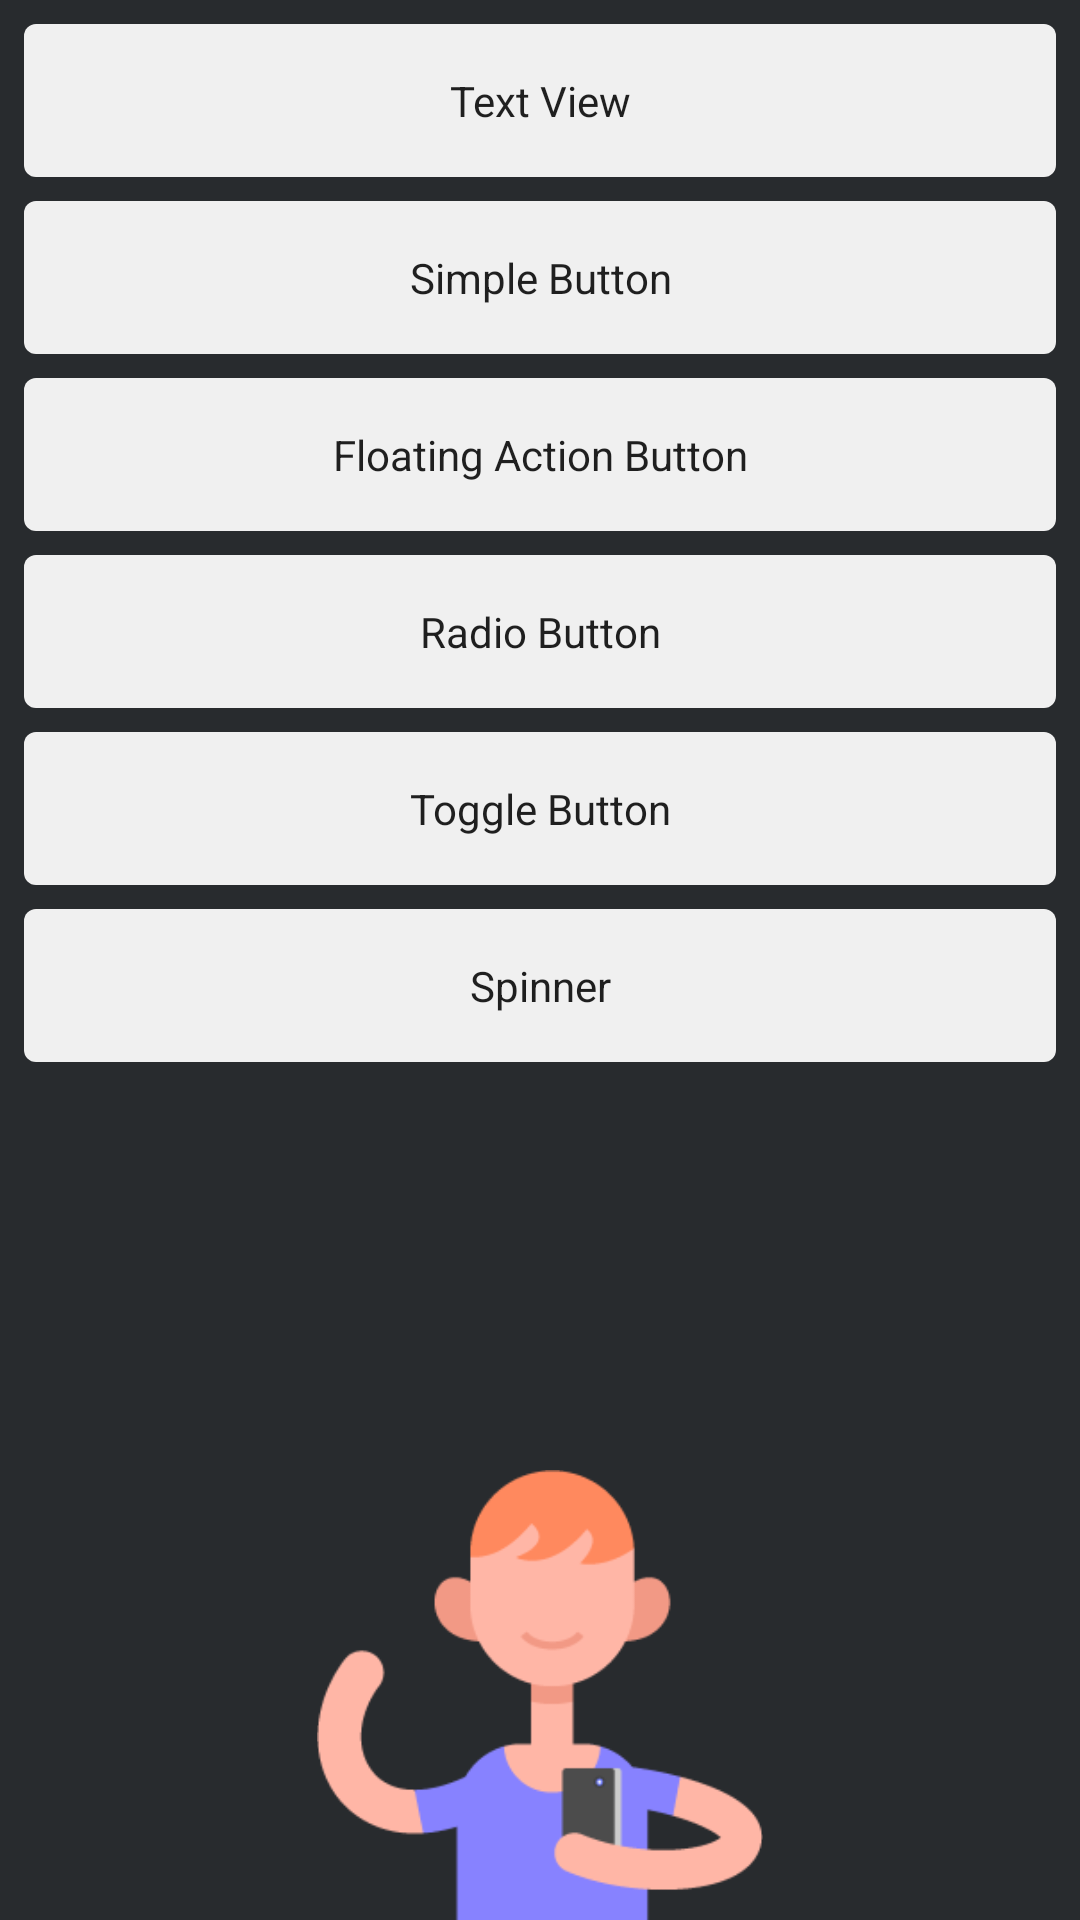

Produce the Android XML layout that renders to this screen, including the resource entries it uses.
<!-- AndroidManifest.xml: application theme AppTheme -->
<!-- res/layout/fragment_category_widgets.xml -->
<RelativeLayout xmlns:android="http://schemas.android.com/apk/res/android"
    xmlns:tools="http://schemas.android.com/tools"
    android:layout_width="match_parent"
    android:layout_height="match_parent"
    tools:context=".fragment.DemoFragment"
    android:background="@color/bgPrimaryColor">

    <ImageView
        android:layout_width="wrap_content"
        android:layout_height="150dp"
        android:id="@+id/imageView4"
        android:src="@drawable/img_people_03_1"
        android:layout_alignParentBottom="true"
        android:layout_alignParentEnd="true"
        android:layout_alignParentStart="true" />

    <LinearLayout
        android:layout_width="match_parent"
        android:layout_height="wrap_content"
        android:orientation="vertical"
        android:padding="@dimen/padding_normal">

        <Button
            android:text="@string/item_text_view"
            android:id="@+id/btnTextView"
            style="@style/AppTheme.Button" />

        <Button
            android:text="@string/item_simple_btn"
            android:id="@+id/btnSimpleButton"
            style="@style/AppTheme.Button" />

        <Button
            android:text="@string/item_floating_btn"
            android:id="@+id/btnFloatActionButton"
            style="@style/AppTheme.Button" />

        <Button
            android:text="@string/item_radio_btn"
            android:id="@+id/btnRadioButton"
            style="@style/AppTheme.Button" />

        <Button
            android:text="@string/item_toggle_btn"
            android:id="@+id/btnToggleButton"
            style="@style/AppTheme.Button" />

        <Button
            android:text="@string/item_spinner"
            android:id="@+id/btnSpinner"
            style="@style/AppTheme.Button" />

    </LinearLayout>
</RelativeLayout>
<!-- resources referenced by this layout -->
<resources>
  <color name="bgPrimaryColor">#282b2e</color>
  <dimen name="padding_normal">8dp</dimen>
  <!-- drawable img_people_03_1: png bitmap (drawable, 7546 bytes) -->
  <string name="item_floating_btn">Floating Action Button</string>
  <string name="item_radio_btn">Radio Button</string>
  <string name="item_simple_btn">Simple Button</string>
  <string name="item_spinner">Spinner</string>
  <string name="item_text_view">Text View</string>
  <string name="item_toggle_btn">Toggle Button</string>
  <style name="AppTheme.Button">
          <item name="android:layout_width">match_parent</item>
          <item name="android:layout_height">wrap_content</item>
          <item name="android:padding">@dimen/padding_medium</item>
          <item name="android:background">@drawable/btn_layout</item>
          <item name="android:layout_marginBottom">@dimen/btn_margin_bottom</item>
      </style>
  <style name="AppTheme" parent="Theme.AppCompat.Light.DarkActionBar">
          
          <item name="colorPrimary">@color/colorPrimary</item>
          <item name="colorPrimaryDark">@color/colorPrimaryDark</item>
          <item name="colorAccent">@color/colorAccent</item>
      </style>
  <dimen name="padding_medium">16dp</dimen>
  <!-- drawable btn_layout (drawable) -->
  <?xml version="1.0" encoding="utf-8"?>
  <selector xmlns:android="http://schemas.android.com/apk/res/android" >
      <item android:state_pressed="true" >
          <shape>
              <solid
                  android:color="@color/btnColorDark" />
              <corners
                  android:radius="@dimen/btn_radius" />
          </shape>
  
      </item>
      <item>
          <shape>
              <solid
                  android:color="@color/btnColor" />
              <corners
                  android:radius="@dimen/btn_radius" />
          </shape>
      </item>
  </selector>
  <dimen name="btn_margin_bottom">8dp</dimen>
  <color name="colorPrimary">#388E3C</color>
  <color name="colorPrimaryDark">#2E7D32</color>
  <color name="colorAccent">#43A047</color>
  <color name="btnColorDark">#ababab</color>
  <dimen name="btn_radius">4dp</dimen>
  <color name="btnColor">#f0f0f0</color>
</resources>
